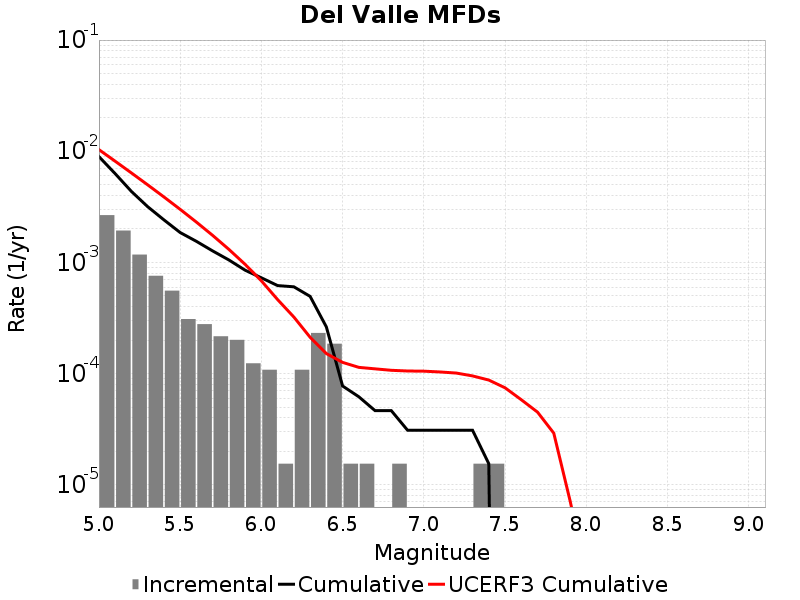

The file beside this chart, header and first rows:
Magnitude, Incremental Rate, Cumulative Rate, UCERF3 Cumulative Rate
5.05, 0.002663, 0.008947, 0.01034
5.15, 0.001935, 0.006285, 0.008132
5.25, 0.001176, 0.00435, 0.00638
5.35, 7.585053E-4, 0.003173, 0.004987
5.45, 5.572692E-4, 0.002415, 0.003881
5.55, 3.09594E-4, 0.001858, 0.003003
5.65, 2.786346E-4, 0.001548, 0.002305
5.75, 2.167158E-4, 0.001269, 0.001751
5.85, 2.012361E-4, 0.001053, 0.001311
5.95, 1.238376E-4, 8.513835E-4, 9.6094765E-4
6.05, 1.083579E-4, 7.275459E-4, 6.8315223E-4
6.15, 1.54797E-5, 6.19188E-4, 4.6312375E-4
6.25, 1.083579E-4, 6.037083E-4, 3.2275167E-4
6.35, 2.321955E-4, 4.953504E-4, 2.1234198E-4
6.45, 1.857564E-4, 2.6315489E-4, 1.515022E-4
6.55, 1.54797E-5, 7.73985E-5, 1.2620934E-4
6.65, 1.54797E-5, 6.19188E-5, 1.1386139E-4
6.75, 0.0, 4.64391E-5, 1.1041064E-4
6.85, 1.54797E-5, 4.64391E-5, 1.0712946E-4
6.95, 0.0, 3.09594E-5, 1.0561199E-4
7.05, 0.0, 3.09594E-5, 1.05218875E-4
7.15, 0.0, 3.09594E-5, 1.0351951E-4
7.25, 0.0, 3.09594E-5, 1.0119088E-4
7.35, 1.54797E-5, 3.09594E-5, 9.538756E-5
7.45, 1.54797E-5, 1.54797E-5, 8.752637E-5
7.55, 0.0, 0.0, 7.459596E-5
7.65, 0.0, 0.0, 5.825307E-5
7.75, 0.0, 0.0, 4.5058678E-5
7.85, 0.0, 0.0, 2.9157374E-5
7.95, 0.0, 0.0, 7.2388475E-6
8.05, 0.0, 0.0, 1.5472061E-6
8.15, 0.0, 0.0, 0.0
8.25, 0.0, 0.0, 0.0
8.35, 0.0, 0.0, 0.0
8.45, 0.0, 0.0, 0.0
8.55, 0.0, 0.0, 0.0
8.65, 0.0, 0.0, 0.0
8.75, 0.0, 0.0, 0.0
8.85, 0.0, 0.0, 0.0
8.95, 0.0, 0.0, 0.0
9.05, 0.0, 0.0, 0.0
